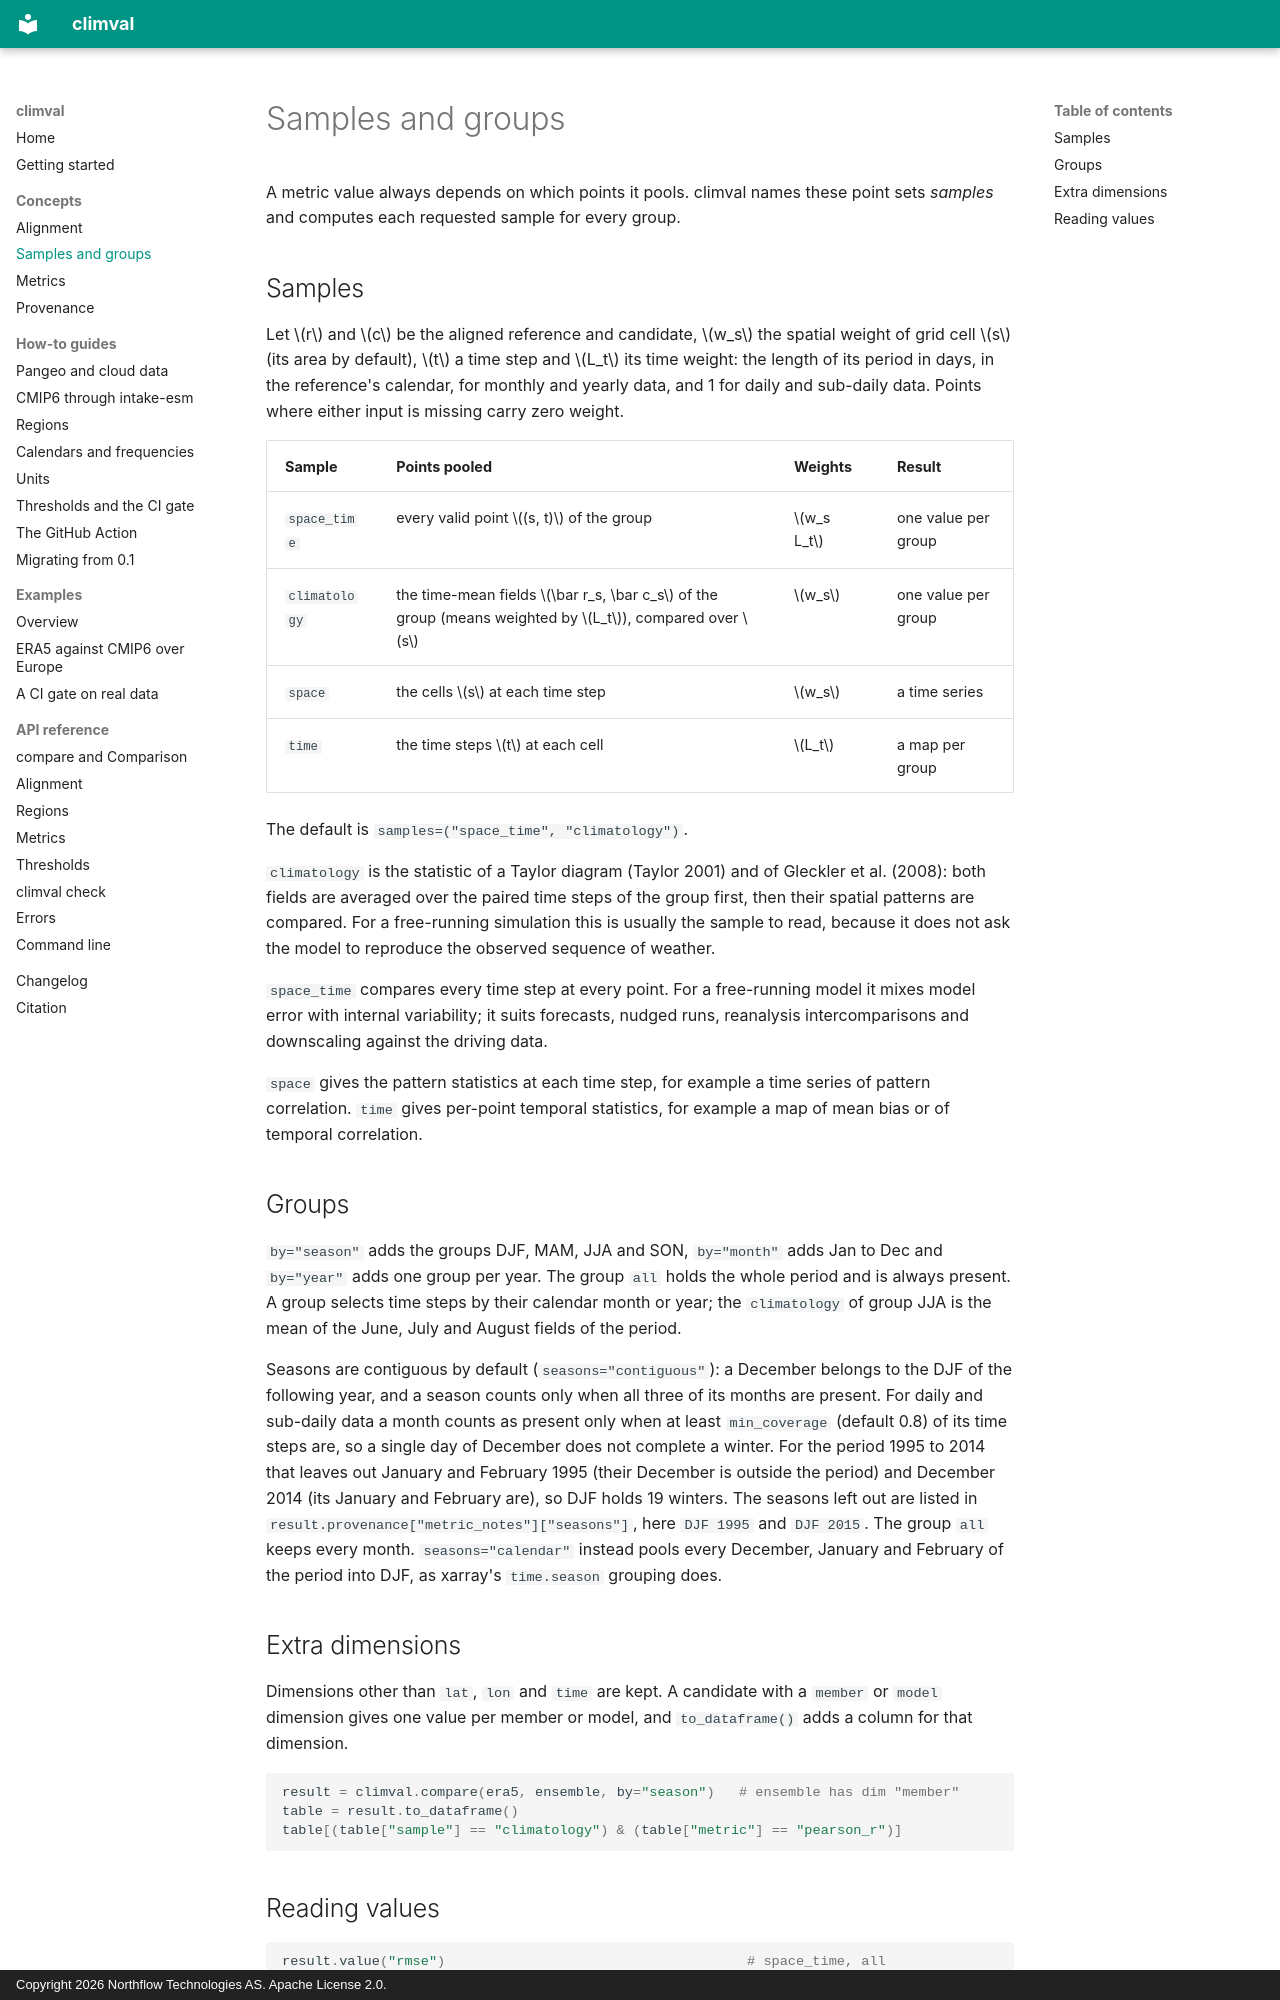

repository: northflowlabs/climval · page: concepts/samples/index.html · generator: mkdocs · copyright: Copyright 2026 Northflow Technologies AS. Apache License 2.0.

# Samples and groups

A metric value always depends on which points it pools. climval names these
point sets *samples* and computes each requested sample for every group.

## Samples

Let \(r\) and \(c\) be the aligned reference and candidate, \(w_s\) the
spatial weight of grid cell \(s\) (its area by default), \(t\) a time step
and \(L_t\) its time weight: the length of its period in days, in the
reference's calendar, for monthly and yearly data, and 1 for daily and
sub-daily data. Points where either input is missing carry zero weight.

| Sample | Points pooled | Weights | Result |
|---|---|---|---|
| `space_time` | every valid point \((s, t)\) of the group | \(w_s L_t\) | one value per group |
| `climatology` | the time-mean fields \(\bar r_s, \bar c_s\) of the group (means weighted by \(L_t\)), compared over \(s\) | \(w_s\) | one value per group |
| `space` | the cells \(s\) at each time step | \(w_s\) | a time series |
| `time` | the time steps \(t\) at each cell | \(L_t\) | a map per group |

The default is `samples=("space_time", "climatology")`.

`climatology` is the statistic of a Taylor diagram (Taylor 2001) and of
Gleckler et al. (2008): both fields are averaged over the paired time steps of
the group first, then their spatial patterns are compared. For a free-running
simulation this is usually the sample to read, because it does not ask the
model to reproduce the observed sequence of weather.

`space_time` compares every time step at every point. For a free-running
model it mixes model error with internal variability; it suits forecasts,
nudged runs, reanalysis intercomparisons and downscaling against the driving
data.

`space` gives the pattern statistics at each time step, for example a time
series of pattern correlation. `time` gives per-point temporal statistics,
for example a map of mean bias or of temporal correlation.

## Groups

`by="season"` adds the groups DJF, MAM, JJA and SON, `by="month"` adds Jan to
Dec and `by="year"` adds one group per year. The group `all` holds the whole
period and is always present. A group selects time steps by their calendar
month or year; the `climatology` of group JJA is the mean of the June, July
and August fields of the period.

Seasons are contiguous by default (`seasons="contiguous"`): a December
belongs to the DJF of the following year, and a season counts only when all
three of its months are present. For daily and sub-daily data a month counts
as present only when at least `min_coverage` (default 0.8) of its time steps
are, so a single day of December does not complete a winter. For the period 1995 to 2014 that leaves out
January and February 1995 (their December is outside the period) and
December 2014 (its January and February are), so DJF holds 19 winters. The
seasons left out are listed in `result.provenance["metric_notes"]["seasons"]`,
here `DJF 1995` and `DJF 2015`. The group `all` keeps every month.
`seasons="calendar"` instead pools every December, January and February of
the period into DJF, as xarray's `time.season` grouping does.

## Extra dimensions

Dimensions other than `lat`, `lon` and `time` are kept. A candidate with a
`member` or `model` dimension gives one value per member or model, and
`to_dataframe()` adds a column for that dimension.

```python
result = climval.compare(era5, ensemble, by="season")   # ensemble has dim "member"
table = result.to_dataframe()
table[(table["sample"] == "climatology") & (table["metric"] == "pearson_r")]
```
